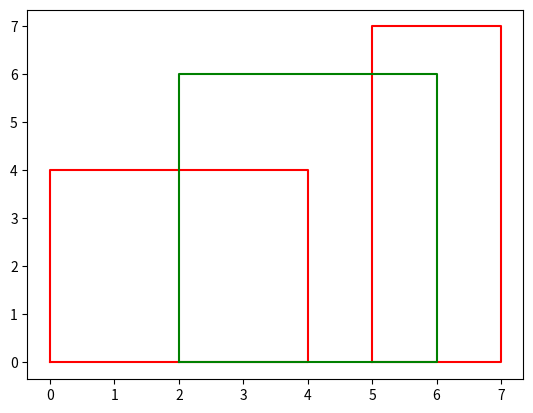

This figure's Python source:
import matplotlib.pyplot as plt
plt.plot([0, 4, 4, 0, 0], [0, 0, 4, 4, 0], c='r')
plt.plot([5, 7, 7, 5, 5], [0, 0, 7, 7, 0], c='r')
plt.plot([2, 6, 6, 2, 2], [0, 0, 6, 6, 0], c='g')
plt.Rectangle(xy=(0, 0), width=10, height=10)
# 2 0, 6 0, 6 6, 2 6, 2 0
plt.show()
